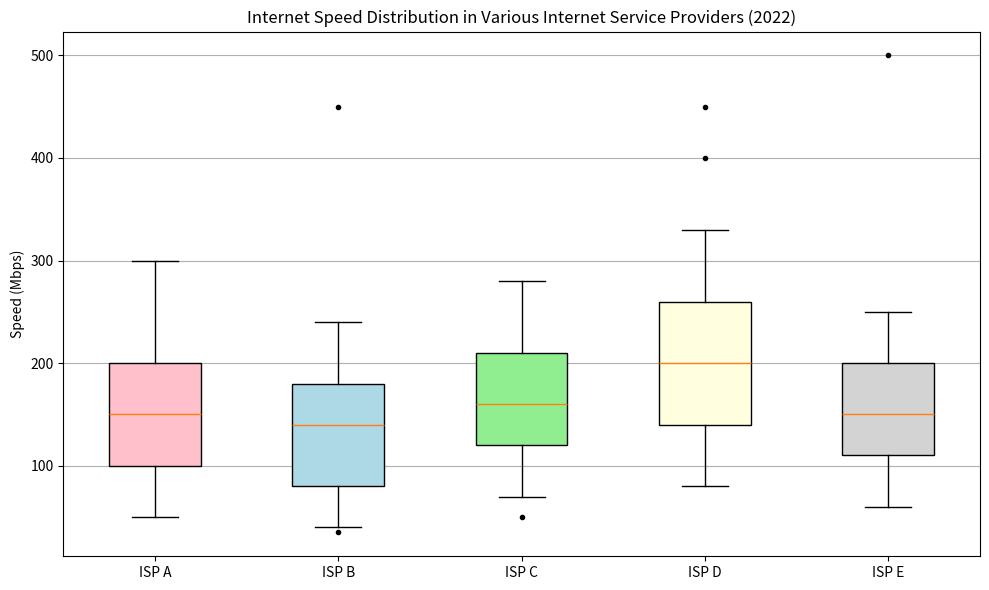

Write Python code to recreate this figure. (Note: this script raises an exception after producing the figure.)
import matplotlib.pyplot as plt

# Restructure the data
data = [["ISP A", 50, 100, 150, 200, 300], ["ISP B", 40, 80, 140, 180, 240], ["ISP C", 70, 120, 160, 210, 280], ["ISP D", 80, 140, 200, 260, 330], ["ISP E", 60, 110, 150, 200, 250]]
outliers = [[], [35, 450], [50], [400, 450], [500]]

data_labels, data_min, data_q1, data_median, data_q3, data_max = zip(*data) 

# Merge the min, q1, median, q3, and max data into a 2D list
merged_data = [list(a) for a in zip(data_min, data_q1, data_median, data_q3, data_max)]

fig = plt.figure(figsize=(10, 6))
ax = fig.add_subplot(111)

# Box plot
bplot = ax.boxplot(merged_data, vert=True, patch_artist=True, labels=data_labels, whis=1.5)

colors = ['pink', 'lightblue', 'lightgreen', 'lightyellow', 'lightgray']
for patch, color in zip(bplot['boxes'], colors):
    patch.set_facecolor(color)

ax.yaxis.grid(True)
ax.set_title('Internet Speed Distribution in Various Internet Service Providers (2022)')
ax.set_ylabel('Speed (Mbps)')

# Manually add the outliers
for i, outlier in enumerate(outliers):
    if outlier:
        ax.plot([i + 1] * len(outlier), outlier, "ko", ms=3)

plt.tight_layout()
fig.savefig('/cpfs01/user/yehancheng/workspace/datasets/SimChartV2/demo/box/png/59_202312270030.png')

plt.clf()
